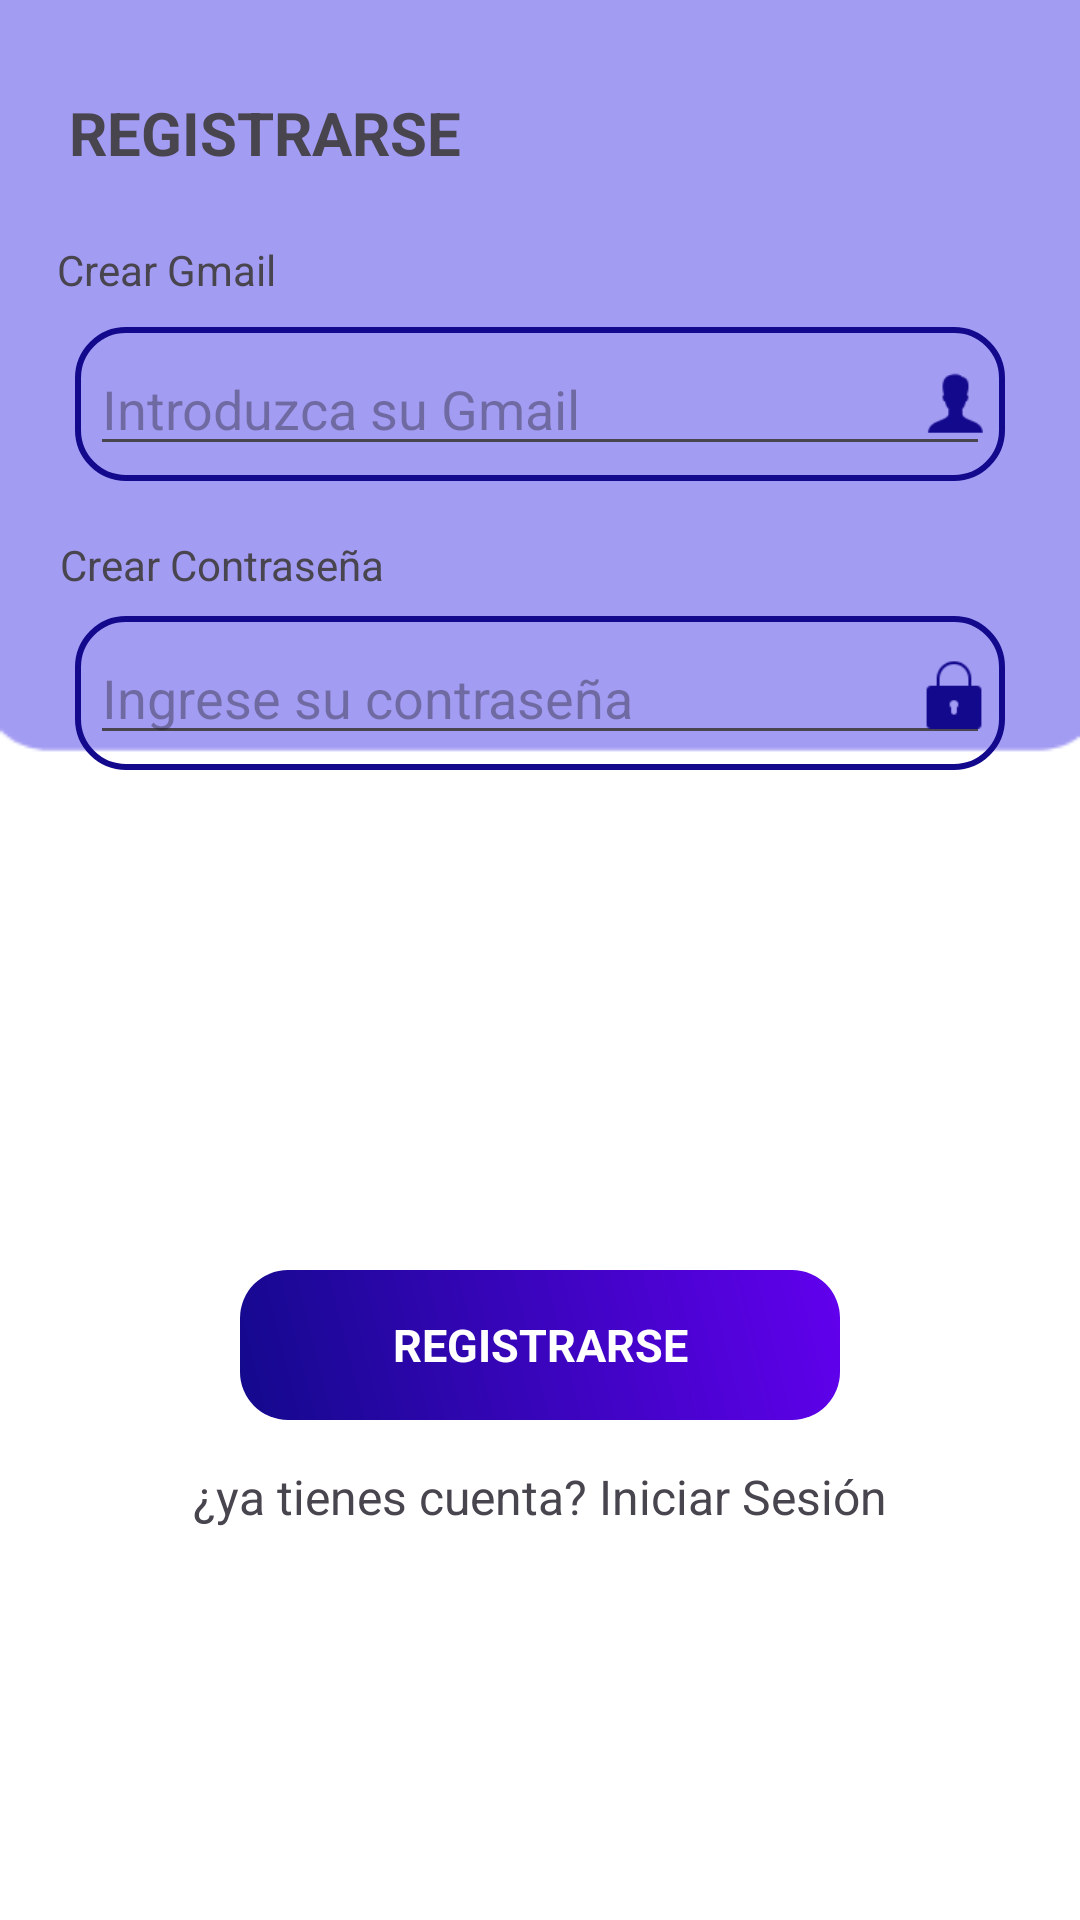

Produce the Android XML layout that renders to this screen, including the resource entries it uses.
<!-- AndroidManifest.xml: application theme Theme.GitAlquiler -->
<!-- res/layout/activity_pantalla_de_registrod.xml -->
<androidx.constraintlayout.widget.ConstraintLayout xmlns:android="http://schemas.android.com/apk/res/android"
    xmlns:app="http://schemas.android.com/apk/res-auto"
    xmlns:tools="http://schemas.android.com/tools"
    android:id="@+id/main"
    android:layout_width="match_parent"
    android:layout_height="match_parent"
    android:background="@drawable/fondo_pantalla_registrarse"
    tools:context=".identificador.pantalla_de_registrod">

    <TextView
        android:id="@+id/textRegistro"
        android:layout_width="wrap_content"
        android:layout_height="wrap_content"
        android:text="REGISTRARSE"
        android:textSize="20dp"
        android:textStyle="bold"
        app:layout_constraintBottom_toBottomOf="parent"
        app:layout_constraintEnd_toEndOf="parent"
        app:layout_constraintStart_toStartOf="parent"
        app:layout_constraintTop_toTopOf="parent"
        app:layout_constraintVertical_bias="0.05"
        app:layout_constraintHorizontal_bias="0.1"/>

    <TextView
        android:id="@+id/txtG"
        android:layout_width="wrap_content"
        android:layout_height="wrap_content"
        android:text="Crear Gmail"
        app:layout_constraintBottom_toBottomOf="parent"
        app:layout_constraintEnd_toEndOf="parent"
        app:layout_constraintHorizontal_bias="0.0666"
        app:layout_constraintStart_toStartOf="parent"
        app:layout_constraintTop_toBottomOf="@+id/textRegistro"
        app:layout_constraintVertical_bias="0.04" />

    <RelativeLayout
        android:id="@+id/textgmail"
        android:layout_width="0dp"
        android:layout_height="wrap_content"
        android:background="@drawable/border"
        android:padding="5dp"
        android:layout_marginStart="25dp"
        android:layout_marginEnd="25dp"
        app:layout_constraintBottom_toBottomOf="parent"
        app:layout_constraintEnd_toEndOf="parent"
        app:layout_constraintStart_toStartOf="parent"
        app:layout_constraintTop_toBottomOf="@+id/txtG"
        app:layout_constraintVertical_bias="0.02">

        <EditText
            android:id="@+id/EditTextGmail"
            android:layout_width="350dp"
            android:layout_height="wrap_content"
            android:hint="Introduzca su Gmail" />

        <ImageView
            android:layout_width="24dp"
            android:layout_height="24dp"
            android:layout_alignParentEnd="true"
            android:layout_centerVertical="true"
            android:src="@drawable/icono_persona" />
    </RelativeLayout>

    <TextView
        android:id="@+id/txtgmail"
        android:layout_width="wrap_content"
        android:layout_height="wrap_content"
        android:text=" Crear Contraseña"
        app:layout_constraintBottom_toBottomOf="parent"
        app:layout_constraintEnd_toEndOf="parent"
        app:layout_constraintHorizontal_bias="0.0666"
        app:layout_constraintStart_toStartOf="parent"
        app:layout_constraintTop_toBottomOf="@+id/textgmail"
        app:layout_constraintVertical_bias="0.04" />

    <RelativeLayout
        android:id="@+id/textcontraseña"
        android:layout_width="0dp"
        android:layout_height="wrap_content"
        android:background="@drawable/border"
        android:padding="5dp"
        android:layout_marginStart="25dp"
        android:layout_marginEnd="25dp"
        app:layout_constraintBottom_toBottomOf="parent"
        app:layout_constraintEnd_toEndOf="parent"
        app:layout_constraintStart_toStartOf="parent"
        app:layout_constraintTop_toBottomOf="@+id/txtgmail"
        app:layout_constraintVertical_bias="0.02">

        <EditText
            android:id="@+id/EdittextPassword"
            android:layout_width="350dp"
            android:layout_height="wrap_content"
            android:inputType="textPassword"
            android:hint="Ingrese su contraseña" />

        <ImageView
            android:layout_width="24dp"
            android:layout_height="24dp"
            android:layout_alignParentEnd="true"
            android:layout_centerVertical="true"
            android:src="@drawable/icono_lock" />
    </RelativeLayout>

    <TextView
        android:id="@+id/TextRegistroUsuario"
        android:layout_width="200dp"
        android:layout_height="50dp"
        android:text="REGISTRARSE"
        android:gravity="center"
        android:textSize="15dp"
        android:textColor="@color/white"
        android:textStyle="bold"
        android:background="@drawable/boton_fondo"
        app:layout_constraintBottom_toBottomOf="parent"
        app:layout_constraintEnd_toEndOf="parent"
        app:layout_constraintStart_toStartOf="parent"
        app:layout_constraintTop_toBottomOf="@+id/textcontraseña" />

    <TextView
        android:id="@+id/textRegresar"
        android:layout_width="wrap_content"
        android:layout_height="wrap_content"
        android:text="¿ya tienes cuenta? Iniciar Sesión"
        android:textSize="16dp"
        app:layout_constraintBottom_toBottomOf="parent"
        app:layout_constraintEnd_toEndOf="parent"
        app:layout_constraintStart_toStartOf="parent"
        app:layout_constraintTop_toBottomOf="@+id/TextRegistroUsuario"
        app:layout_constraintVertical_bias="0.1"/>
</androidx.constraintlayout.widget.ConstraintLayout>
<!-- resources referenced by this layout -->
<resources>
  <color name="white">#FFFFFFFF</color>
  <!-- drawable border (drawable) -->
  <?xml version="1.0" encoding="utf-8"?>
  <shape xmlns:android="http://schemas.android.com/apk/res/android">
      <solid android:color="@android:color/transparent"/>
      <stroke android:width="2dp" android:color="#13098C"/>
      <corners android:radius="16dp"/>
  </shape>
  <!-- drawable boton_fondo (drawable) -->
  <?xml version="1.0" encoding="utf-8"?>
  <shape xmlns:android="http://schemas.android.com/apk/res/android">
      <gradient
          android:angle="45"
          android:startColor="#13098C"
          android:endColor="#6200EE"
          android:type="linear"/>
      <corners android:radius="16dp"/>
  </shape>
  <!-- drawable fondo_pantalla_registrarse: png bitmap (drawable, 2587 bytes) -->
  <!-- drawable icono_lock: png bitmap (drawable, 649 bytes) -->
  <!-- drawable icono_persona: png bitmap (drawable, 701 bytes) -->
  <style name="Theme.GitAlquiler" parent="Base.Theme.GitAlquiler" />
  <style name="Base.Theme.GitAlquiler" parent="Theme.Material3.DayNight.NoActionBar">
          
          
      </style>
</resources>
